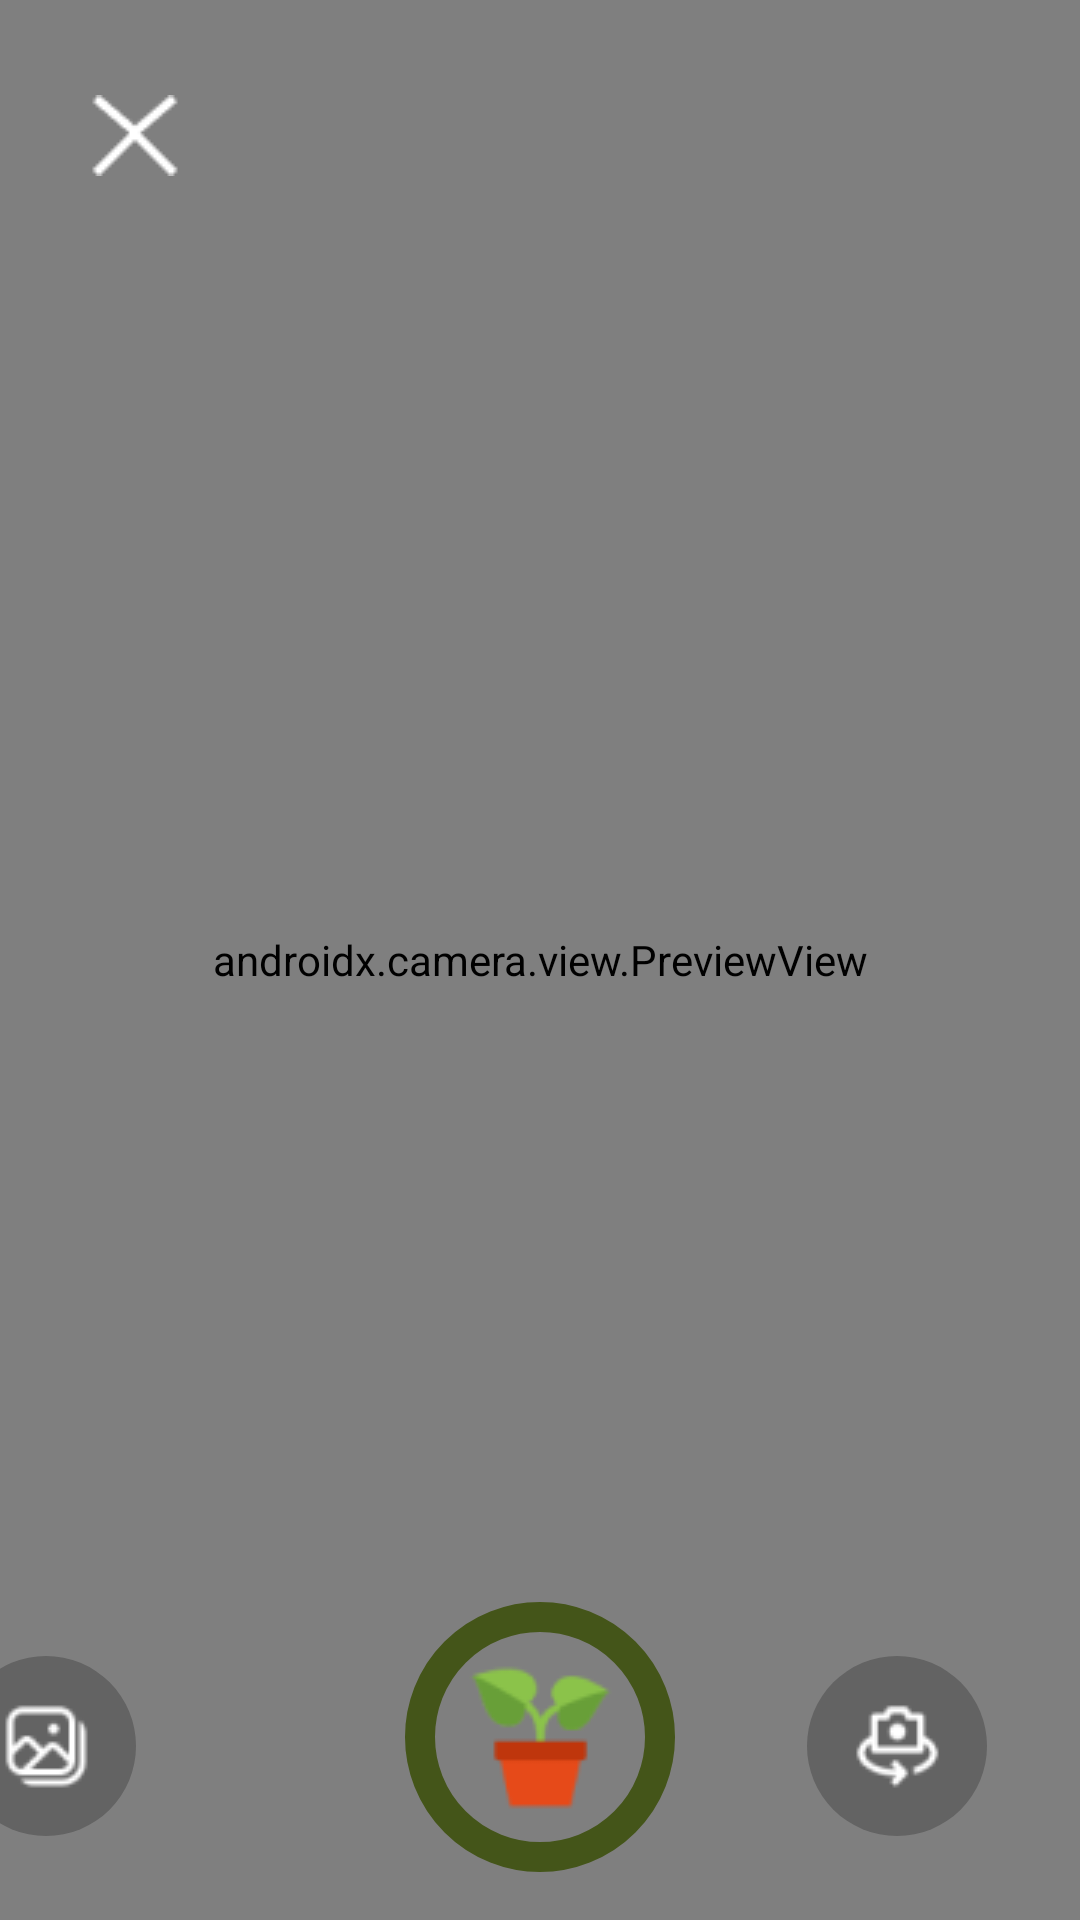

Reconstruct the res/layout file that produces this screen, plus the resources it refers to.
<!-- AndroidManifest.xml: application theme Theme.LoginWithAnimation -->
<!-- res/layout/activity_camera.xml -->
<?xml version="1.0" encoding="utf-8"?>
<androidx.constraintlayout.widget.ConstraintLayout xmlns:android="http://schemas.android.com/apk/res/android"
    xmlns:app="http://schemas.android.com/apk/res-auto"
    xmlns:tools="http://schemas.android.com/tools"
    android:layout_width="match_parent"
    android:layout_height="match_parent"
    tools:context=".view.fitur.scan.CameraActivity">

    <androidx.camera.view.PreviewView
        android:id="@+id/viewFinder"
        android:layout_width="match_parent"
        android:layout_height="match_parent" />

    <ImageButton
        android:id="@+id/captureImage"
        android:layout_width="90dp"
        android:layout_height="90dp"
        android:layout_marginBottom="16dp"
        android:background="@drawable/rounded_50_with_outer_stroke"
        app:layout_constraintBottom_toBottomOf="parent"
        app:layout_constraintEnd_toEndOf="parent"
        app:layout_constraintStart_toStartOf="parent"
        app:srcCompat="@drawable/plant" />

    <ImageButton
        android:id="@+id/switchCamera"
        android:layout_width="60dp"
        android:layout_height="60dp"
        android:layout_marginBottom="28dp"
        android:background="@drawable/rounded_50_with_gray_dark"
        app:layout_constraintBottom_toBottomOf="parent"
        app:layout_constraintEnd_toEndOf="parent"
        app:layout_constraintHorizontal_bias="0.897"
        app:layout_constraintStart_toStartOf="parent"
        app:srcCompat="@drawable/switch_camera" />

    <ImageButton
        android:id="@+id/gallery"
        android:layout_width="60dp"
        android:layout_height="60dp"
        android:layout_marginStart="36dp"
        android:layout_marginEnd="315dp"
        android:layout_marginBottom="28dp"
        android:background="@drawable/rounded_50_with_gray_dark"
        app:layout_constraintBottom_toBottomOf="parent"
        app:layout_constraintEnd_toEndOf="parent"
        app:layout_constraintHorizontal_bias="1.0"
        app:layout_constraintStart_toStartOf="parent"
        app:srcCompat="@drawable/gallery" />

    <ImageButton
        android:id="@+id/imageButton"
        android:layout_width="50dp"
        android:layout_height="50dp"
        android:layout_marginEnd="20dp"
        android:layout_marginTop="20dp"
        android:background="@android:color/transparent"
        app:layout_constraintEnd_toEndOf="parent"
        app:layout_constraintTop_toTopOf="parent"
        app:srcCompat="@drawable/baseline_flash_auto_24" />

    <ImageButton
        android:id="@+id/cancel_button"
        android:layout_width="50dp"
        android:layout_height="50dp"
        android:layout_marginStart="20dp"
        android:layout_marginTop="20dp"
        android:background="@android:color/transparent"
        app:layout_constraintStart_toStartOf="parent"
        app:layout_constraintTop_toTopOf="parent"
        app:srcCompat="@drawable/cancel" />

</androidx.constraintlayout.widget.ConstraintLayout>
<!-- resources referenced by this layout -->
<resources>
  <!-- drawable cancel: png bitmap (drawable, 358 bytes) -->
  <!-- drawable gallery: png bitmap (drawable, 943 bytes) -->
  <!-- drawable plant: png bitmap (drawable, 2200 bytes) -->
  <!-- drawable rounded_50_with_gray_dark (drawable) -->
  <?xml version="1.0" encoding="utf-8"?>
  <shape xmlns:android="http://schemas.android.com/apk/res/android">
      <solid android:color="@color/gray"/>
      <corners android:radius="50dp"/>
      <padding
          android:left="8dp"
          android:bottom="8dp"
          android:right="8dp"
          android:top="8dp"/>
  </shape>
  <!-- drawable rounded_50_with_outer_stroke (drawable) -->
  <?xml version="1.0" encoding="utf-8"?>
  <layer-list xmlns:android="http://schemas.android.com/apk/res/android">
      
      <item>
          <shape>
              <solid android:color="@android:color/transparent"/>
              <stroke
                  android:width="10dp"
                  android:color="#445519"/>
              <corners android:radius="50dp"/>
          </shape>
      </item>
      
      <item android:left="10dp" android:right="10dp" android:top="10dp" android:bottom="10dp">
          <shape>
              <solid android:color="@android:color/transparent"/>
              <corners android:radius="50dp"/>
          </shape>
      </item>
      
      <item android:left="20dp" android:right="20dp" android:top="20dp" android:bottom="20dp">
          <shape>
              <solid android:color="@android:color/transparent"/>
              <corners android:radius="50dp"/>
          </shape>
      </item>
  </layer-list>
  <!-- drawable switch_camera: png bitmap (drawable, 863 bytes) -->
  <style name="Theme.LoginWithAnimation" parent="Base.Theme.LoginWithAnimation" />
  <color name="gray">#636363</color>
  <style name="Base.Theme.LoginWithAnimation" parent="Theme.Material3.DayNight.NoActionBar">
          
          
      </style>
</resources>
